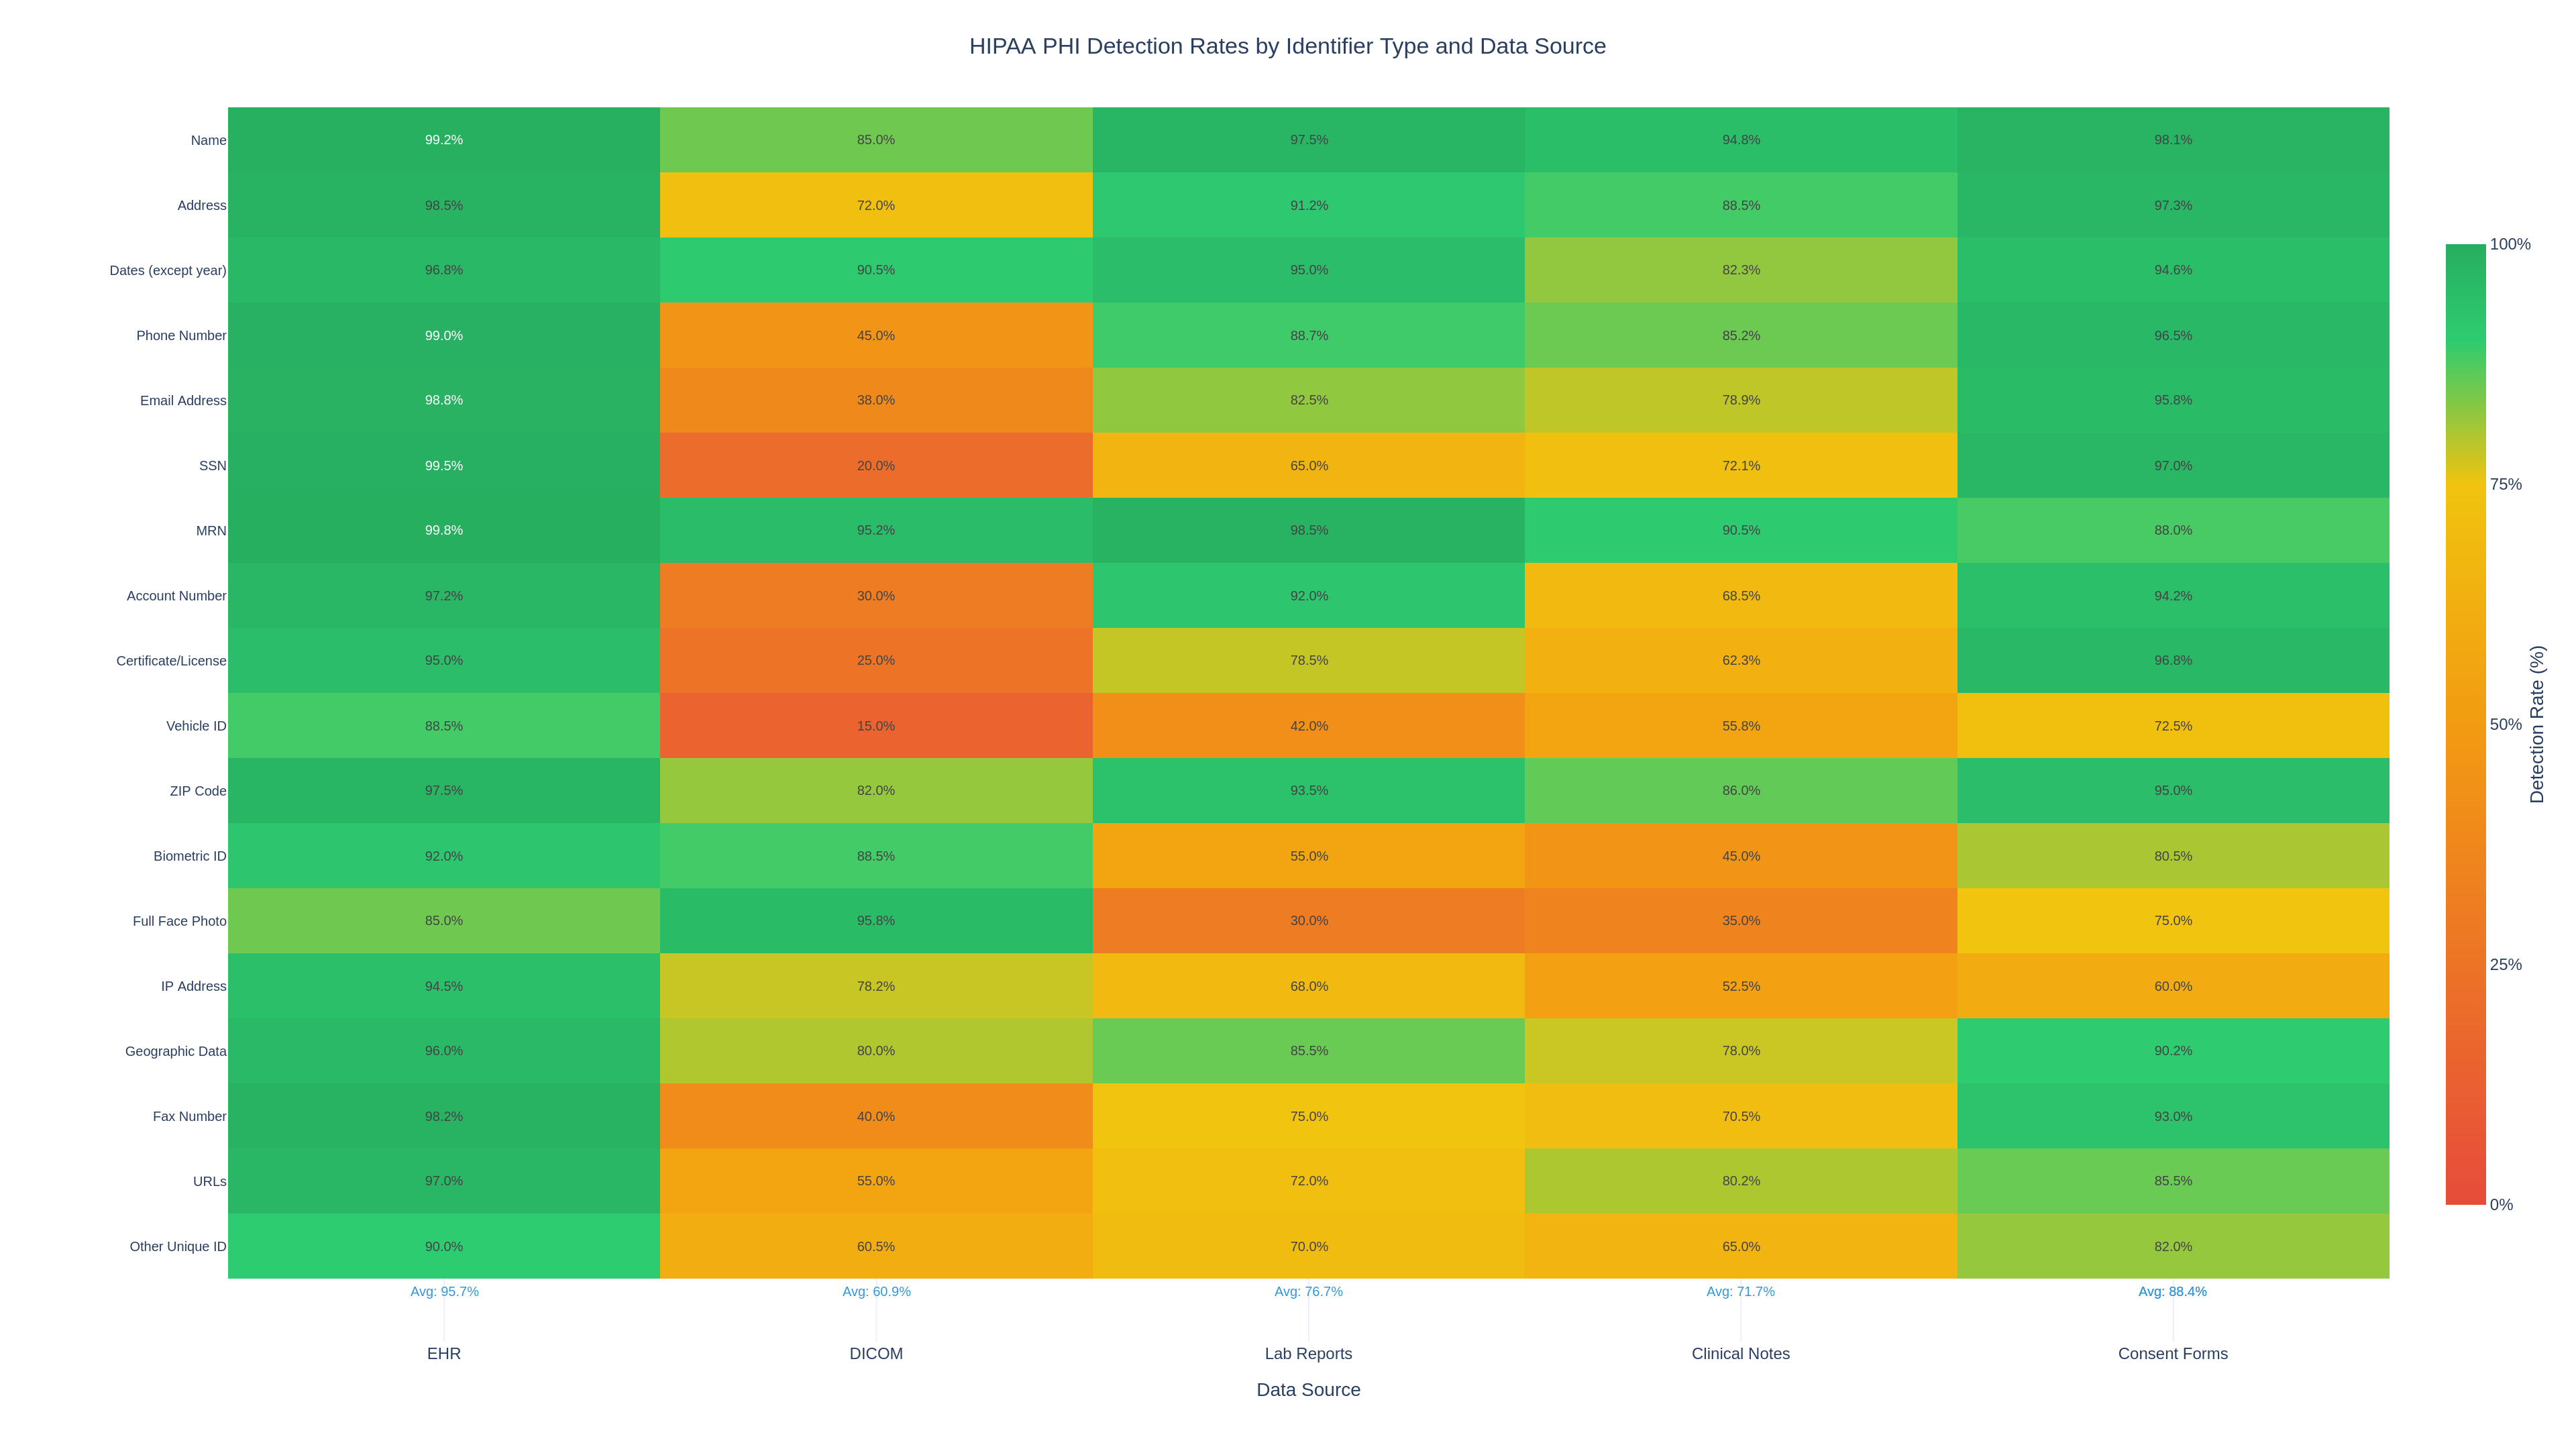

Source code (Python):
"""HIPAA PHI detection results heatmap.

Annotated heatmap showing PHI detection accuracy across the 18 HIPAA Safe Harbor
identifiers and five clinical data sources. Cell values indicate detection rates
from the PAI privacy framework's de-identification pipeline.
"""

import plotly.graph_objects as go
from pathlib import Path
import numpy as np


def create_hipaa_phi_detection_matrix(dark_mode=False):
    """Create an annotated heatmap of PHI detection across data sources.

    Rows: 18 HIPAA Safe Harbor identifiers
    Columns: Clinical data sources (EHR, DICOM, Lab Reports, Clinical Notes, Consent Forms)

    Args:
        dark_mode: If True, use plotly_dark template; otherwise plotly_white.

    Returns:
        A plotly Figure object.
    """
    template = "plotly_dark" if dark_mode else "plotly_white"

    identifiers = [
        "Name",
        "Address",
        "Dates (except year)",
        "Phone Number",
        "Email Address",
        "SSN",
        "MRN",
        "Account Number",
        "Certificate/License",
        "Vehicle ID",
        "ZIP Code",
        "Biometric ID",
        "Full Face Photo",
        "IP Address",
        "Geographic Data",
        "Fax Number",
        "URLs",
        "Other Unique ID",
    ]

    sources = ["EHR", "DICOM", "Lab Reports", "Clinical Notes", "Consent Forms"]

    # Detection rates (0-100%) - realistic values based on NLP/regex PHI detection
    rng = np.random.default_rng(42)
    detection_matrix = np.array(
        [
            # EHR    DICOM  Lab    Notes  Consent
            [99.2, 85.0, 97.5, 94.8, 98.1],  # Name
            [98.5, 72.0, 91.2, 88.5, 97.3],  # Address
            [96.8, 90.5, 95.0, 82.3, 94.6],  # Dates
            [99.0, 45.0, 88.7, 85.2, 96.5],  # Phone
            [98.8, 38.0, 82.5, 78.9, 95.8],  # Email
            [99.5, 20.0, 65.0, 72.1, 97.0],  # SSN
            [99.8, 95.2, 98.5, 90.5, 88.0],  # MRN
            [97.2, 30.0, 92.0, 68.5, 94.2],  # Account
            [95.0, 25.0, 78.5, 62.3, 96.8],  # Certificate
            [88.5, 15.0, 42.0, 55.8, 72.5],  # Vehicle ID
            [97.5, 82.0, 93.5, 86.0, 95.0],  # ZIP
            [92.0, 88.5, 55.0, 45.0, 80.5],  # Biometric
            [85.0, 95.8, 30.0, 35.0, 75.0],  # Full Face Photo
            [94.5, 78.2, 68.0, 52.5, 60.0],  # IP Address
            [96.0, 80.0, 85.5, 78.0, 90.2],  # Geographic
            [98.2, 40.0, 75.0, 70.5, 93.0],  # Fax
            [97.0, 55.0, 72.0, 80.2, 85.5],  # URLs
            [90.0, 60.5, 70.0, 65.0, 82.0],  # Other
        ]
    )

    # Create text annotations
    text_annotations = [[f"{val:.1f}" for val in row] for row in detection_matrix]

    # Choose text color based on cell value for readability
    font_colors = []
    for row in detection_matrix:
        row_colors = []
        for val in row:
            if val > 75:
                row_colors.append("white")
            else:
                row_colors.append("black" if not dark_mode else "white")
        font_colors.append(row_colors)

    fig = go.Figure(
        go.Heatmap(
            z=detection_matrix,
            x=sources,
            y=identifiers,
            text=text_annotations,
            texttemplate="%{text}%",
            textfont=dict(size=10),
            colorscale=[
                [0.0, "#e74c3c"],
                [0.5, "#f39c12"],
                [0.75, "#f1c40f"],
                [0.9, "#2ecc71"],
                [1.0, "#27ae60"],
            ],
            zmin=0,
            zmax=100,
            colorbar=dict(
                title=dict(text="Detection Rate (%)", side="right"),
                tickvals=[0, 25, 50, 75, 100],
                ticktext=["0%", "25%", "50%", "75%", "100%"],
                len=0.8,
            ),
            hovertemplate=("<b>%{y}</b><br>Source: %{x}<br>Detection Rate: %{z:.1f}%<extra></extra>"),
        )
    )

    # Compute column averages for bottom annotation
    col_avgs = detection_matrix.mean(axis=0)
    row_avgs = detection_matrix.mean(axis=1)

    # Add column average annotations at top
    for i, (src, avg) in enumerate(zip(sources, col_avgs)):
        fig.add_annotation(
            x=src,
            y=len(identifiers),
            text=f"Avg: {avg:.1f}%",
            showarrow=False,
            font=dict(size=10, color="#3498db"),
            yshift=15,
        )

    fig.update_layout(
        template=template,
        title=dict(
            text="HIPAA PHI Detection Rates by Identifier Type and Data Source",
            font=dict(size=17),
            x=0.5,
        ),
        xaxis=dict(
            title="Data Source",
            side="bottom",
            tickfont=dict(size=12),
        ),
        yaxis=dict(
            title="",
            tickfont=dict(size=10),
            autorange="reversed",
            automargin=True,
        ),
        width=1000,
        height=900,
        margin=dict(l=170, r=80, t=80, b=80),
        annotations=[
            dict(
                text="Values show percentage of PHI instances detected by the de-identification pipeline",
                xref="paper",
                yref="paper",
                x=0.5,
                y=-0.08,
                showarrow=False,
                font=dict(size=10, color="gray"),
            ),
        ]
        + list(fig.layout.annotations),
    )

    return fig


if __name__ == "__main__":
    output_dir = Path(__file__).parent
    fig = create_hipaa_phi_detection_matrix(dark_mode=False)
    fig.write_html(str(output_dir / "07_hipaa_phi_detection_matrix.html"), include_plotlyjs="cdn")
    fig.write_image(str(output_dir / "07_hipaa_phi_detection_matrix.png"), width=1920, height=1080, scale=2)
    print("Saved 07_hipaa_phi_detection_matrix.html and 07_hipaa_phi_detection_matrix.png")
    fig_dark = create_hipaa_phi_detection_matrix(dark_mode=True)
    fig_dark.write_html(str(output_dir / "07_hipaa_phi_detection_matrix_dark.html"), include_plotlyjs="cdn")
    fig_dark.write_image(str(output_dir / "07_hipaa_phi_detection_matrix_dark.png"), width=1920, height=1080, scale=2)
    print("Saved 07_hipaa_phi_detection_matrix_dark.html and _dark.png")
